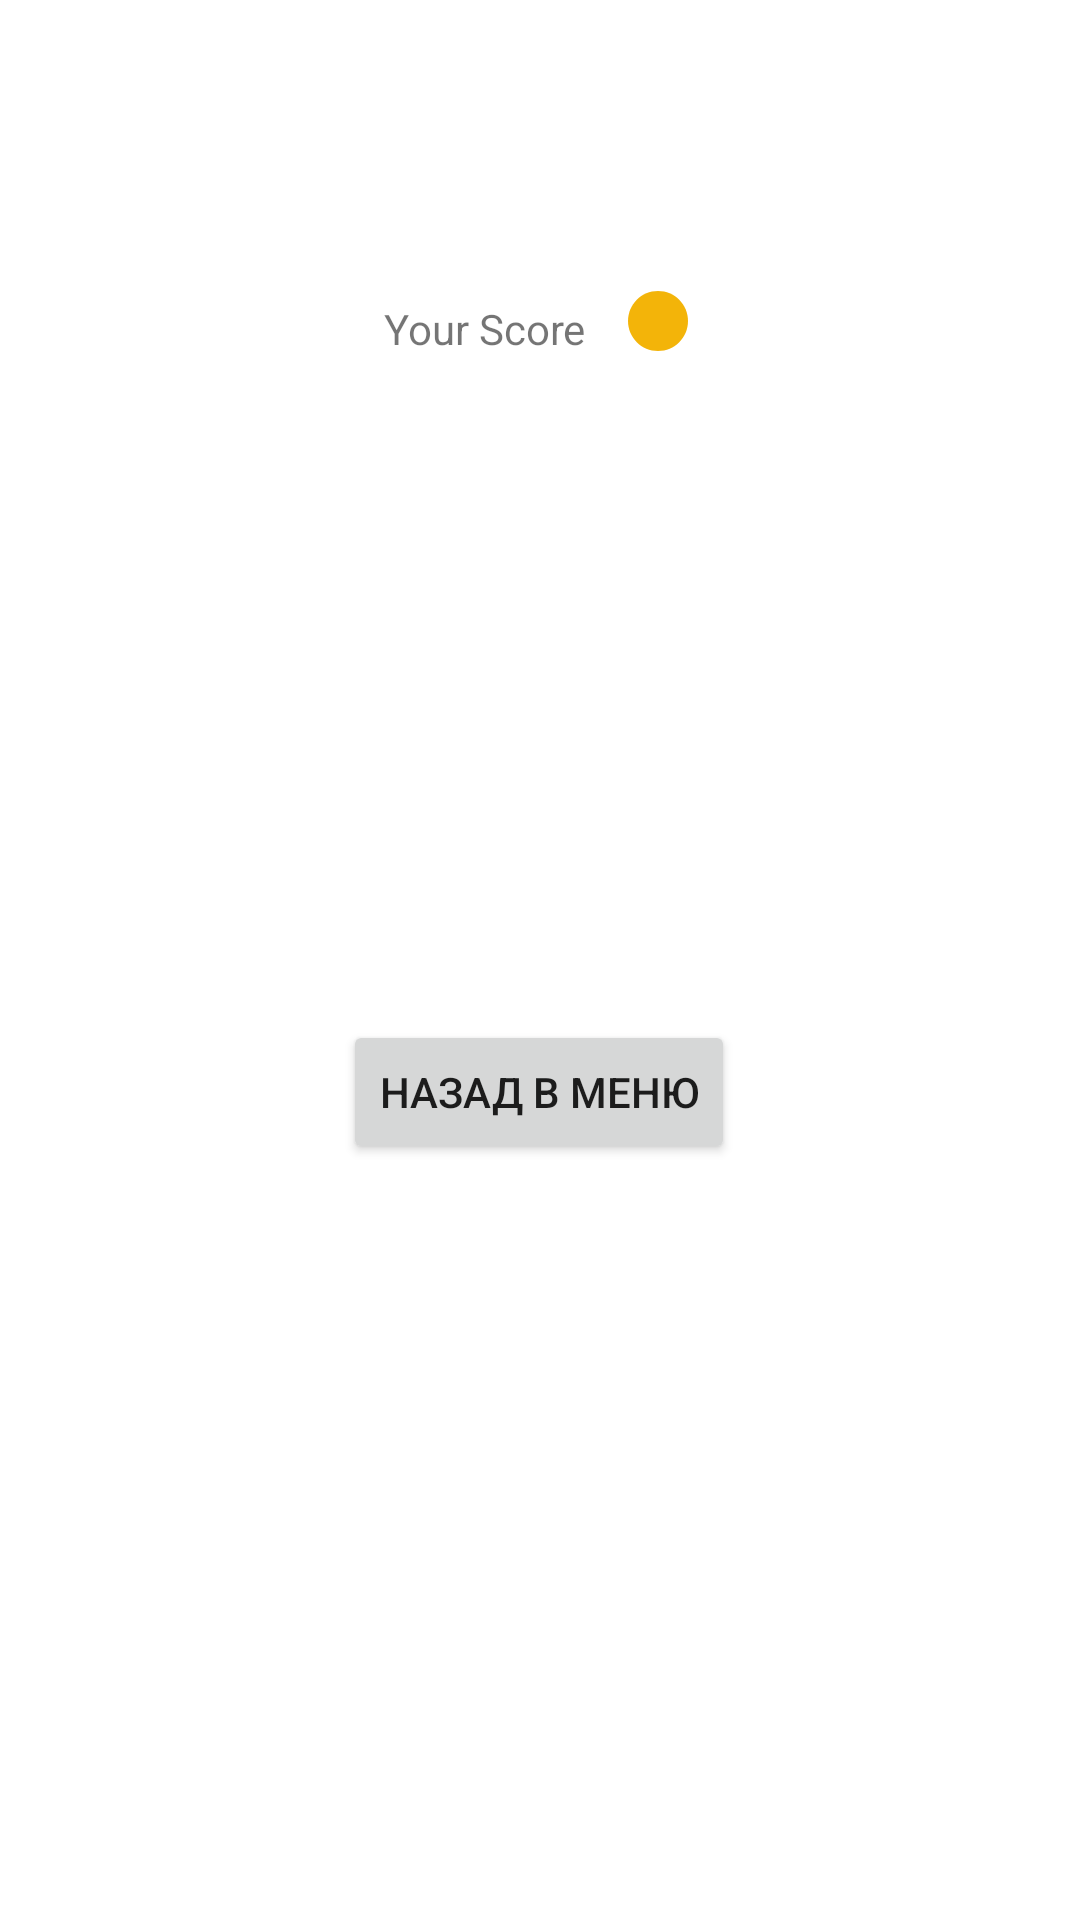

Produce the Android XML layout that renders to this screen, including the resource entries it uses.
<!-- AndroidManifest.xml: application theme Theme.Game3 -->
<!-- res/layout/fragment_winning.xml -->
<?xml version="1.0" encoding="utf-8"?>
<FrameLayout xmlns:android="http://schemas.android.com/apk/res/android"
    xmlns:tools="http://schemas.android.com/tools"
    android:layout_width="match_parent"
    android:layout_height="match_parent"
    xmlns:app="http://schemas.android.com/apk/res-auto"
    tools:context=".WinningFragment"
    android:id="@+id/winningFragment">

    <androidx.constraintlayout.widget.ConstraintLayout
        android:id="@+id/winningConstraint"
        android:layout_width="match_parent"
        android:layout_height="match_parent">

        <TextView
            android:id="@+id/tvScore"
            android:layout_width="wrap_content"
            android:layout_height="wrap_content"
            android:layout_marginStart="128dp"
            android:layout_marginTop="100dp"
            android:text="Your Score"
            app:layout_constraintStart_toStartOf="parent"
            app:layout_constraintTop_toTopOf="parent" />

        <ImageView
            android:id="@+id/imageView"
            android:layout_width="wrap_content"
            android:layout_height="wrap_content"
            android:layout_marginStart="12dp"
            app:layout_constraintBottom_toBottomOf="@+id/tvScore"
            app:layout_constraintStart_toEndOf="@+id/tvScore"
            app:srcCompat="@drawable/baseline_circle_24" />

        <Button
            android:id="@+id/btnBack"
            android:layout_width="wrap_content"
            android:layout_height="wrap_content"
            android:layout_marginTop="221dp"
            android:text="@string/back_to_menu"
            app:layout_constraintEnd_toEndOf="parent"
            app:layout_constraintHorizontal_bias="0.498"
            app:layout_constraintStart_toStartOf="parent"
            app:layout_constraintTop_toBottomOf="@+id/tvScore" />

    </androidx.constraintlayout.widget.ConstraintLayout>

</FrameLayout>
<!-- resources referenced by this layout -->
<resources>
  <!-- drawable baseline_circle_24 (drawable) -->
  <vector android:height="24dp" android:tint="#F3B409"
      android:viewportHeight="24" android:viewportWidth="24"
      android:width="24dp" xmlns:android="http://schemas.android.com/apk/res/android">
      <path android:fillColor="@android:color/white" android:pathData="M12,2C6.47,2 2,6.47 2,12s4.47,10 10,10 10,-4.47 10,-10S17.53,2 12,2z"/>
  </vector>
  <string name="back_to_menu">Назад в меню</string>
  <style name="Theme.Game3" parent="Base.Theme.Game3" />
  <style name="Base.Theme.Game3" parent="Theme.MaterialComponents.DayNight.DarkActionBar">
          
          
      </style>
</resources>
